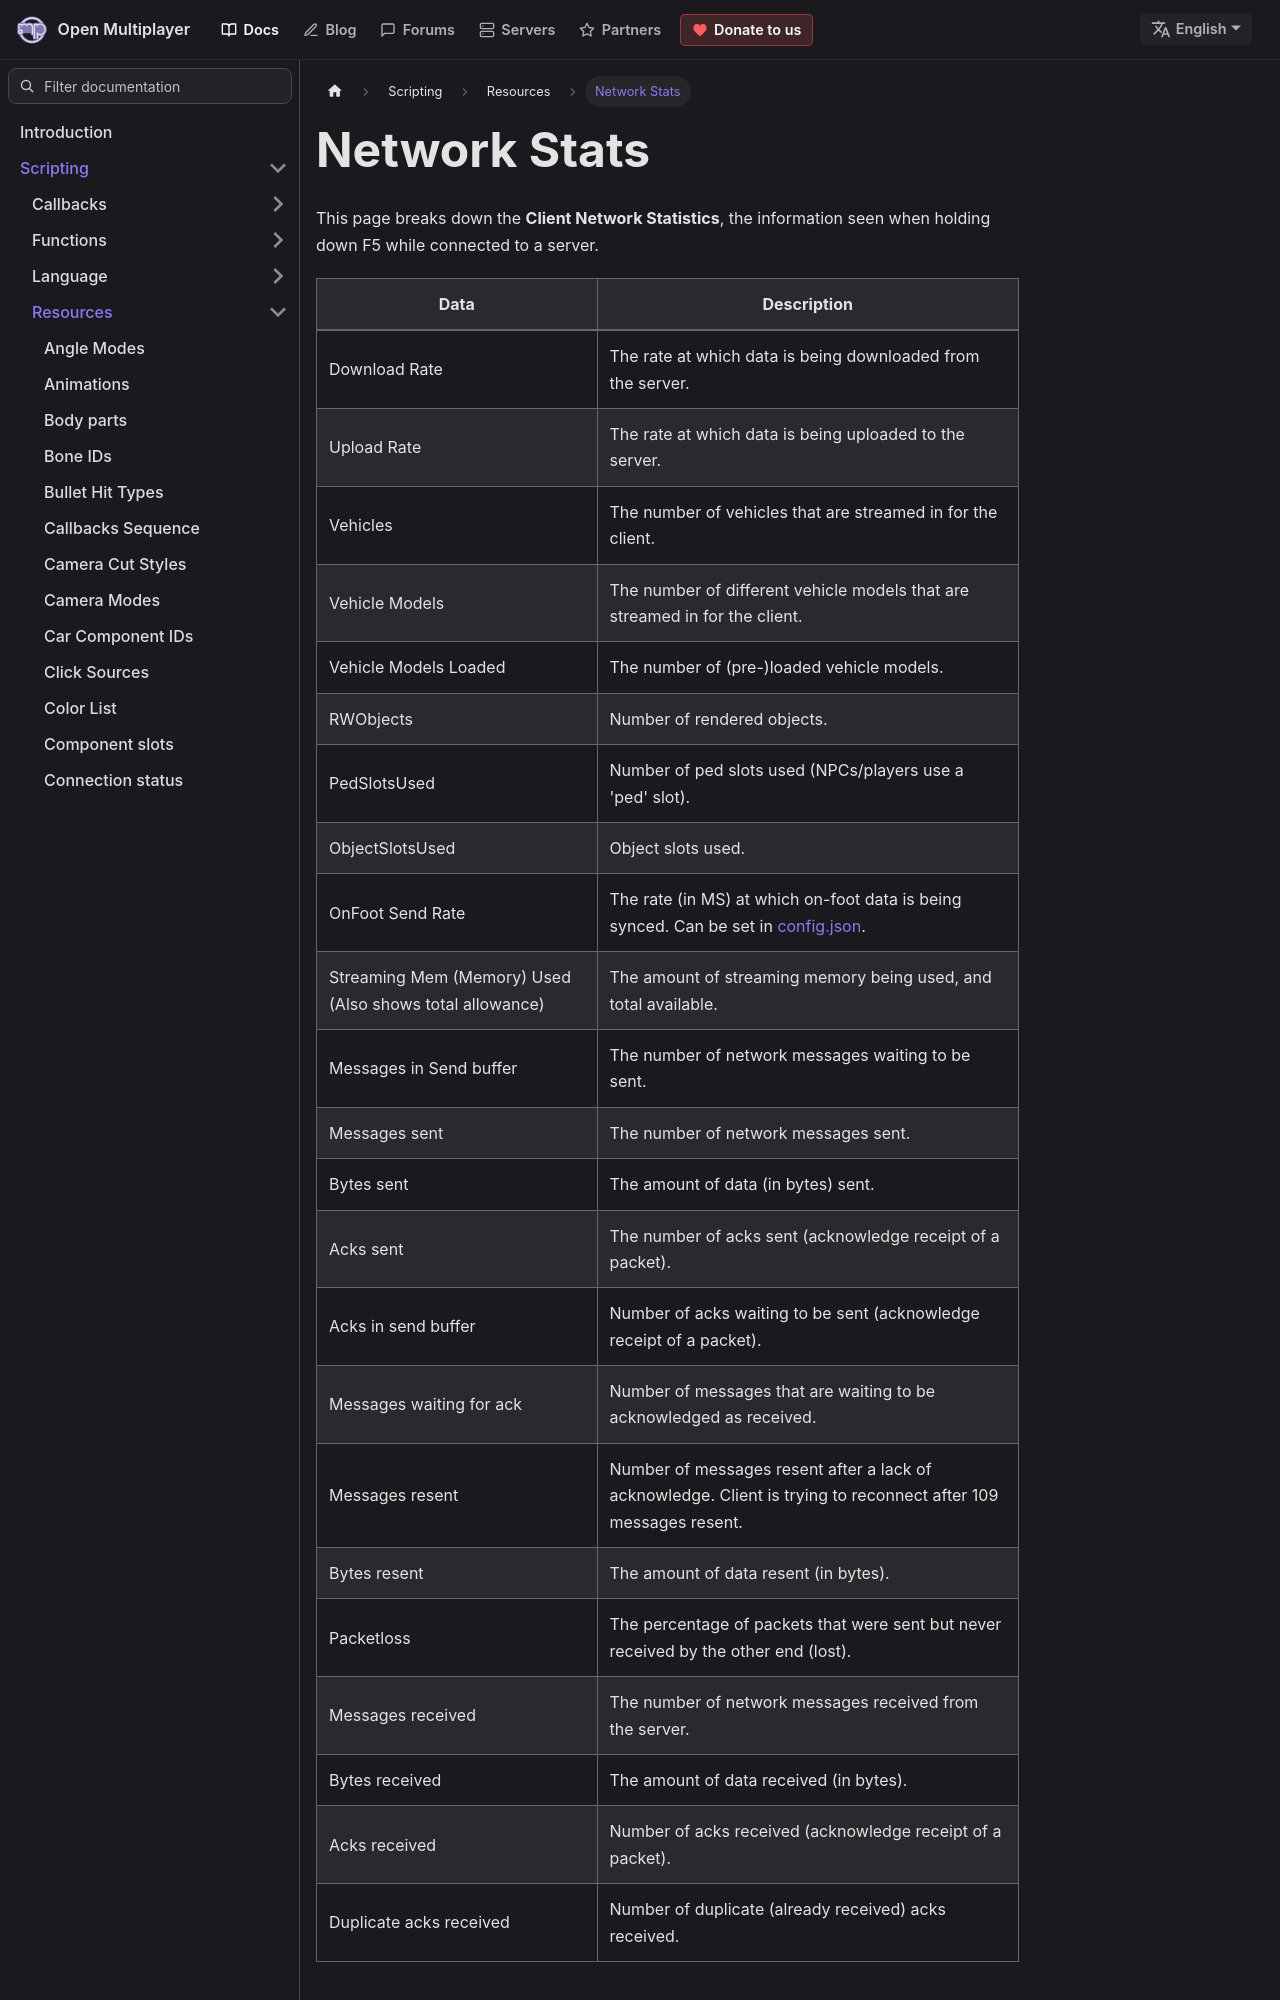

repository: openmultiplayer/web · page: docs/scripting/resources/networkstats.html · generator: docusaurus

---
title: Network Stats
sidebar_label: Network Stats
description: Information seen when holding down F5 when connected to a server.
tags: []
---

This page breaks down the **Client Network Statistics**, the information seen when holding down F5 while connected to a server.
